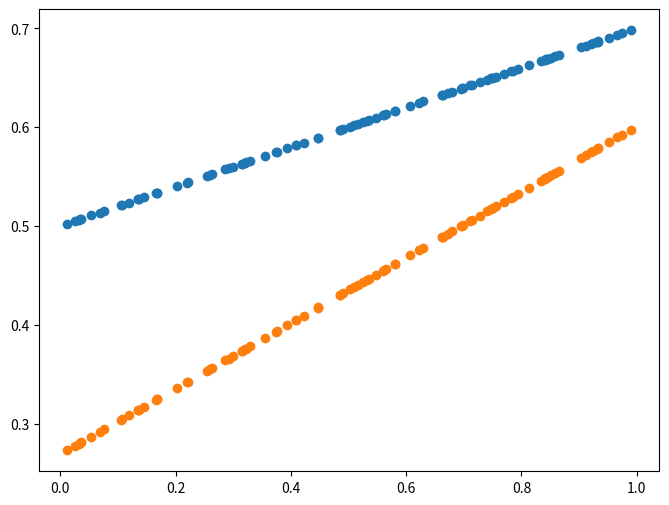
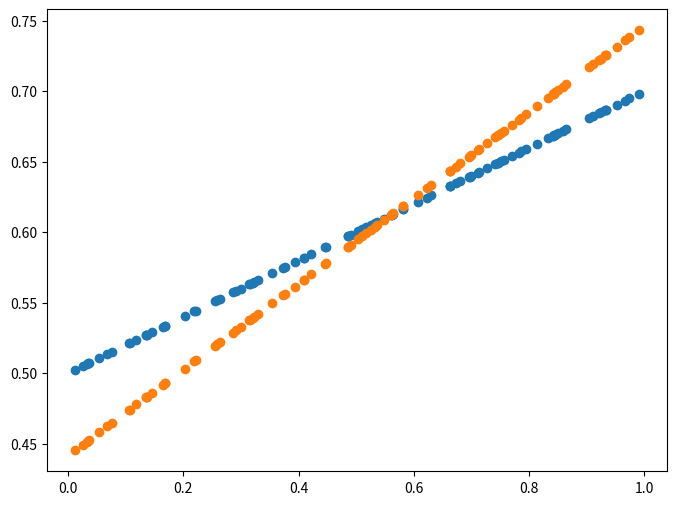
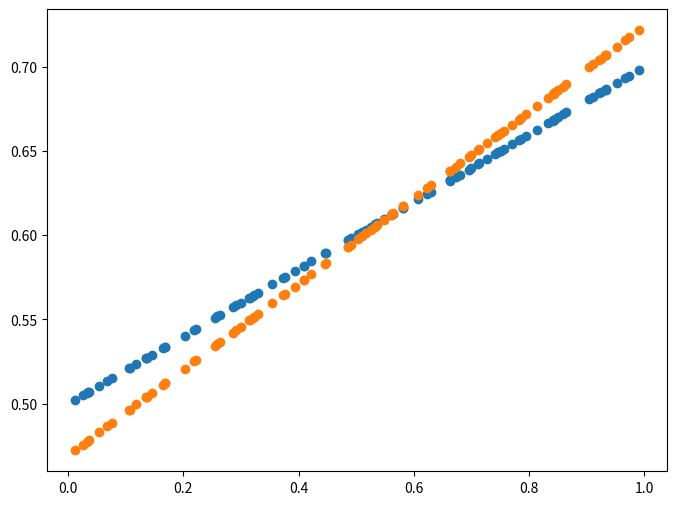
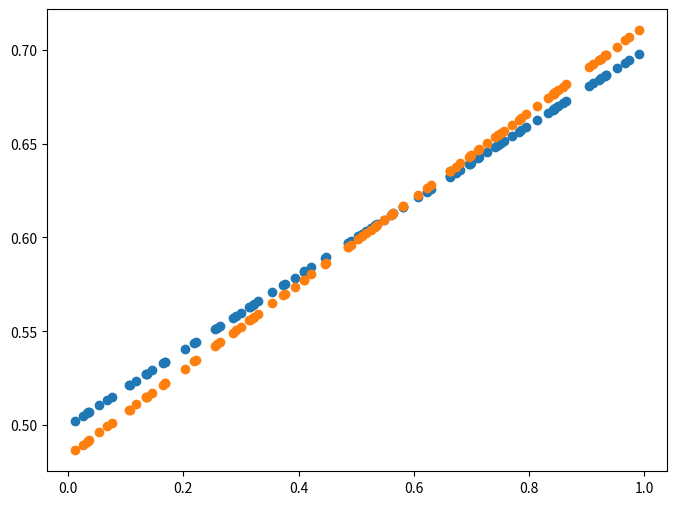
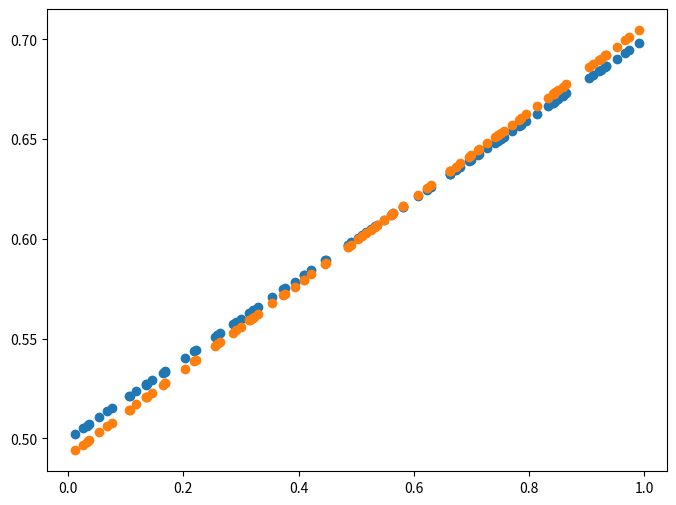
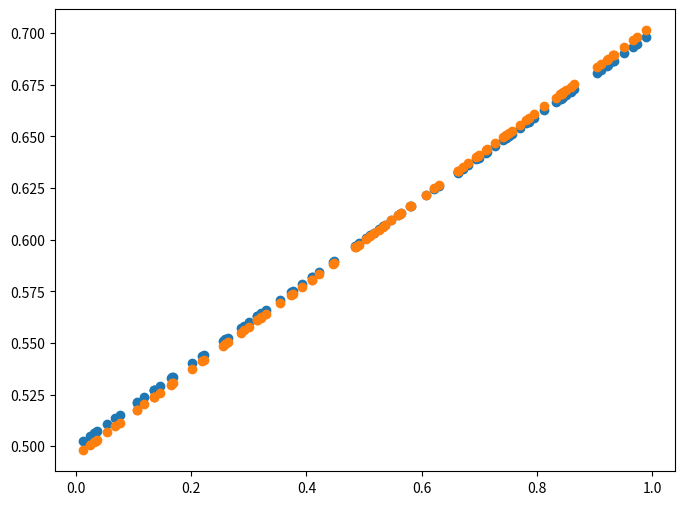
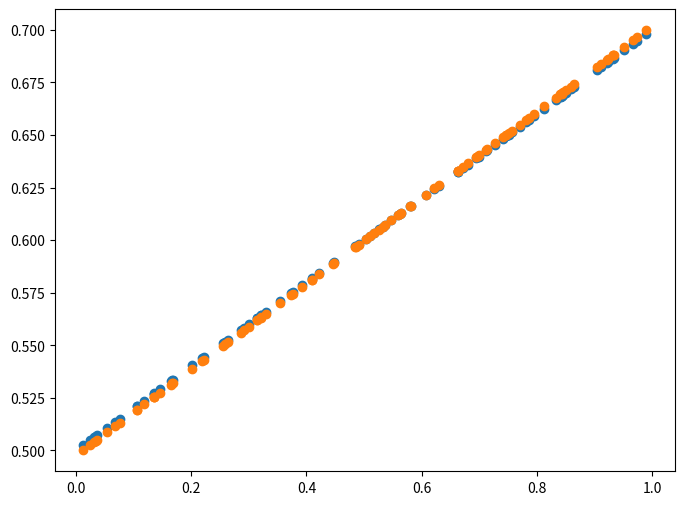

Python code for these plots, in order:
import numpy as np
import matplotlib.pyplot as plt

X = np.random.rand(100)
Y = 0.2*X+ 0.5

plt.figure(figsize=(8,6))
plt.scatter(X,Y)
plt.show()
plt.close()

def predictor(pred,y):
    plt.figure(figsize=(8,6))
    plt.scatter(X,Y)
    plt.scatter(X,pred)
    plt.show()

##GD
w= np.random.uniform(-1,1)
b= np.random.uniform(-1,1)

LR=0.5


for epoch in range(200):
    Y_pred = w*X+b
    error = np.abs(Y_pred-Y).mean()
    if error < 0.001:
        break
    w_grad= LR*((Y_pred-Y)*X).mean()
    b_grad= LR*((Y_pred-Y)).mean()

    w= w-w_grad
    b= b-b_grad

    if epoch % 20 == 0:
        Y_pred = w*X+b
        predictor(Y_pred,Y)





    #gd

